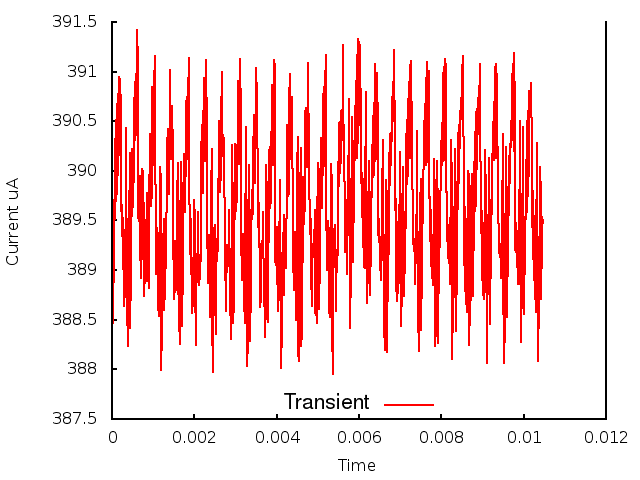

The table this chart was drawn from, first rows:
0.000000, 0.000000, 3.899227
1, 0.000010, 3.899
2, 0.000020, 3.896
3, 0.000030, 3.885
4, 0.000040, 3.893
5, 0.000050, 3.889
6, 0.000060, 3.897
7, 0.000070, 3.895
8, 0.000080, 3.903
9, 0.000090, 3.897
10, 0.000100, 3.905
11, 0.000110, 3.898
12, 0.000120, 3.907
13, 0.000130, 3.898
14, 0.000140, 3.908
15, 0.000150, 3.9
16, 0.000160, 3.909
17, 0.000170, 3.902
18, 0.000180, 3.909
19, 0.000190, 3.903
20, 0.000200, 3.909
21, 0.000210, 3.906
22, 0.000220, 3.903
23, 0.000230, 3.898
24, 0.000240, 3.894
25, 0.000250, 3.897
26, 0.000260, 3.89
27, 0.000270, 3.895
28, 0.000280, 3.888
29, 0.000290, 3.894
30, 0.000300, 3.886
31, 0.000310, 3.893
32, 0.000320, 3.887
33, 0.000330, 3.9
34, 0.000340, 3.894
35, 0.000350, 3.904
36, 0.000360, 3.886
37, 0.000370, 3.886
38, 0.000380, 3.882
39, 0.000390, 3.889
40, 0.000400, 3.887
41, 0.000410, 3.897
42, 0.000420, 3.894
43, 0.000430, 3.902
44, 0.000440, 3.884
45, 0.000450, 3.89
46, 0.000460, 3.888
47, 0.000470, 3.892
48, 0.000480, 3.898
49, 0.000490, 3.902
50, 0.000500, 3.901
51, 0.000510, 3.896
52, 0.000520, 3.897
53, 0.000530, 3.901
54, 0.000540, 3.906
55, 0.000550, 3.909
56, 0.000560, 3.907
57, 0.000570, 3.903
58, 0.000580, 3.904
59, 0.000590, 3.907
60, 0.000600, 3.912
... 986 more rows
